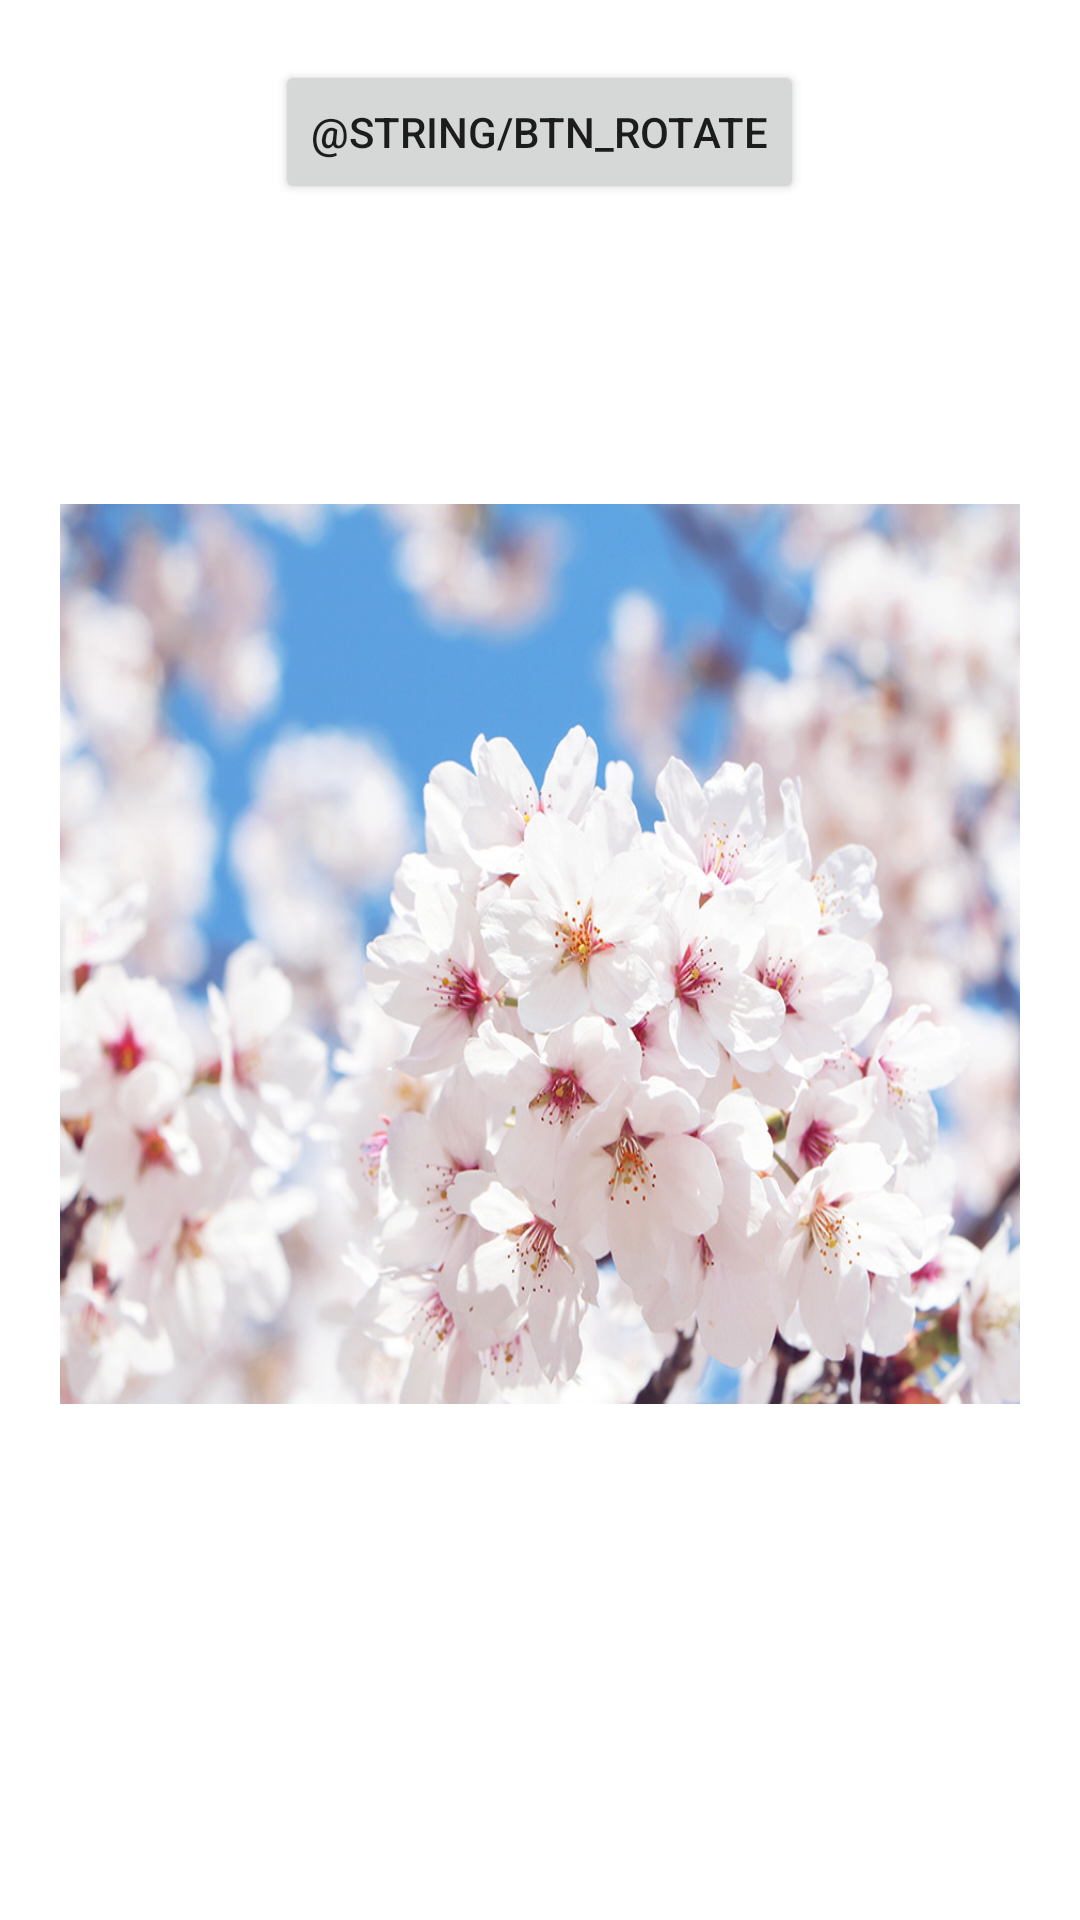

This screen was rendered from an Android layout file. Write that file and the resources it references.
<!-- AndroidManifest.xml: application theme Theme.Chapter4_Ex9 -->
<!-- res/layout/activity_main.xml -->
<?xml version="1.0" encoding="utf-8"?>
<LinearLayout xmlns:android="http://schemas.android.com/apk/res/android"
    xmlns:app="http://schemas.android.com/apk/res-auto"
    xmlns:tools="http://schemas.android.com/tools"
    android:layout_width="match_parent"
    android:layout_height="match_parent"
    android:orientation="vertical"
    android:gravity="center_horizontal"
    android:padding="20dp"
    tools:context=".MainActivity">

    <Button
        android:id="@+id/btn_rotate"
        android:drawableLeft="@mipmap/ic_launcher_round"
        android:drawableRight="@mipmap/ic_launcher_round"
        android:layout_width="wrap_content"
        android:layout_height="wrap_content"
        android:text="@string/btn_rotate" />

    <ImageView
        android:id="@+id/imgv"
        android:layout_width="match_parent"
        android:layout_height="300dp"
        android:layout_marginTop="100dp"
        android:src="@drawable/flower"
        android:scaleType="fitXY"
    />

</LinearLayout>
<!-- resources referenced by this layout -->
<resources>
  <!-- drawable flower: jpg bitmap (drawable, 166830 bytes) -->
  <style name="Theme.Chapter4_Ex9" parent="Theme.MaterialComponents.DayNight.DarkActionBar">
          
          <item name="colorPrimary">@color/purple_500</item>
          <item name="colorPrimaryVariant">@color/purple_700</item>
          <item name="colorOnPrimary">@color/white</item>
          
          <item name="colorSecondary">@color/teal_200</item>
          <item name="colorSecondaryVariant">@color/teal_700</item>
          <item name="colorOnSecondary">@color/black</item>
          
          <item name="android:statusBarColor" tools:targetApi="l">?attr/colorPrimaryVariant</item>
          
      </style>
  <!-- not gathered from this repository: default colours our renderer supplied (Android Studio template values) -->
  <color name="purple_500">#FF6200EE</color>
  <color name="purple_700">#FF3700B3</color>
  <color name="teal_200">#FF03DAC5</color>
  <color name="teal_700">#FF018786</color>
  <color name="black">#FF000000</color>
  <color name="white">#FFFFFFFF</color>
</resources>
